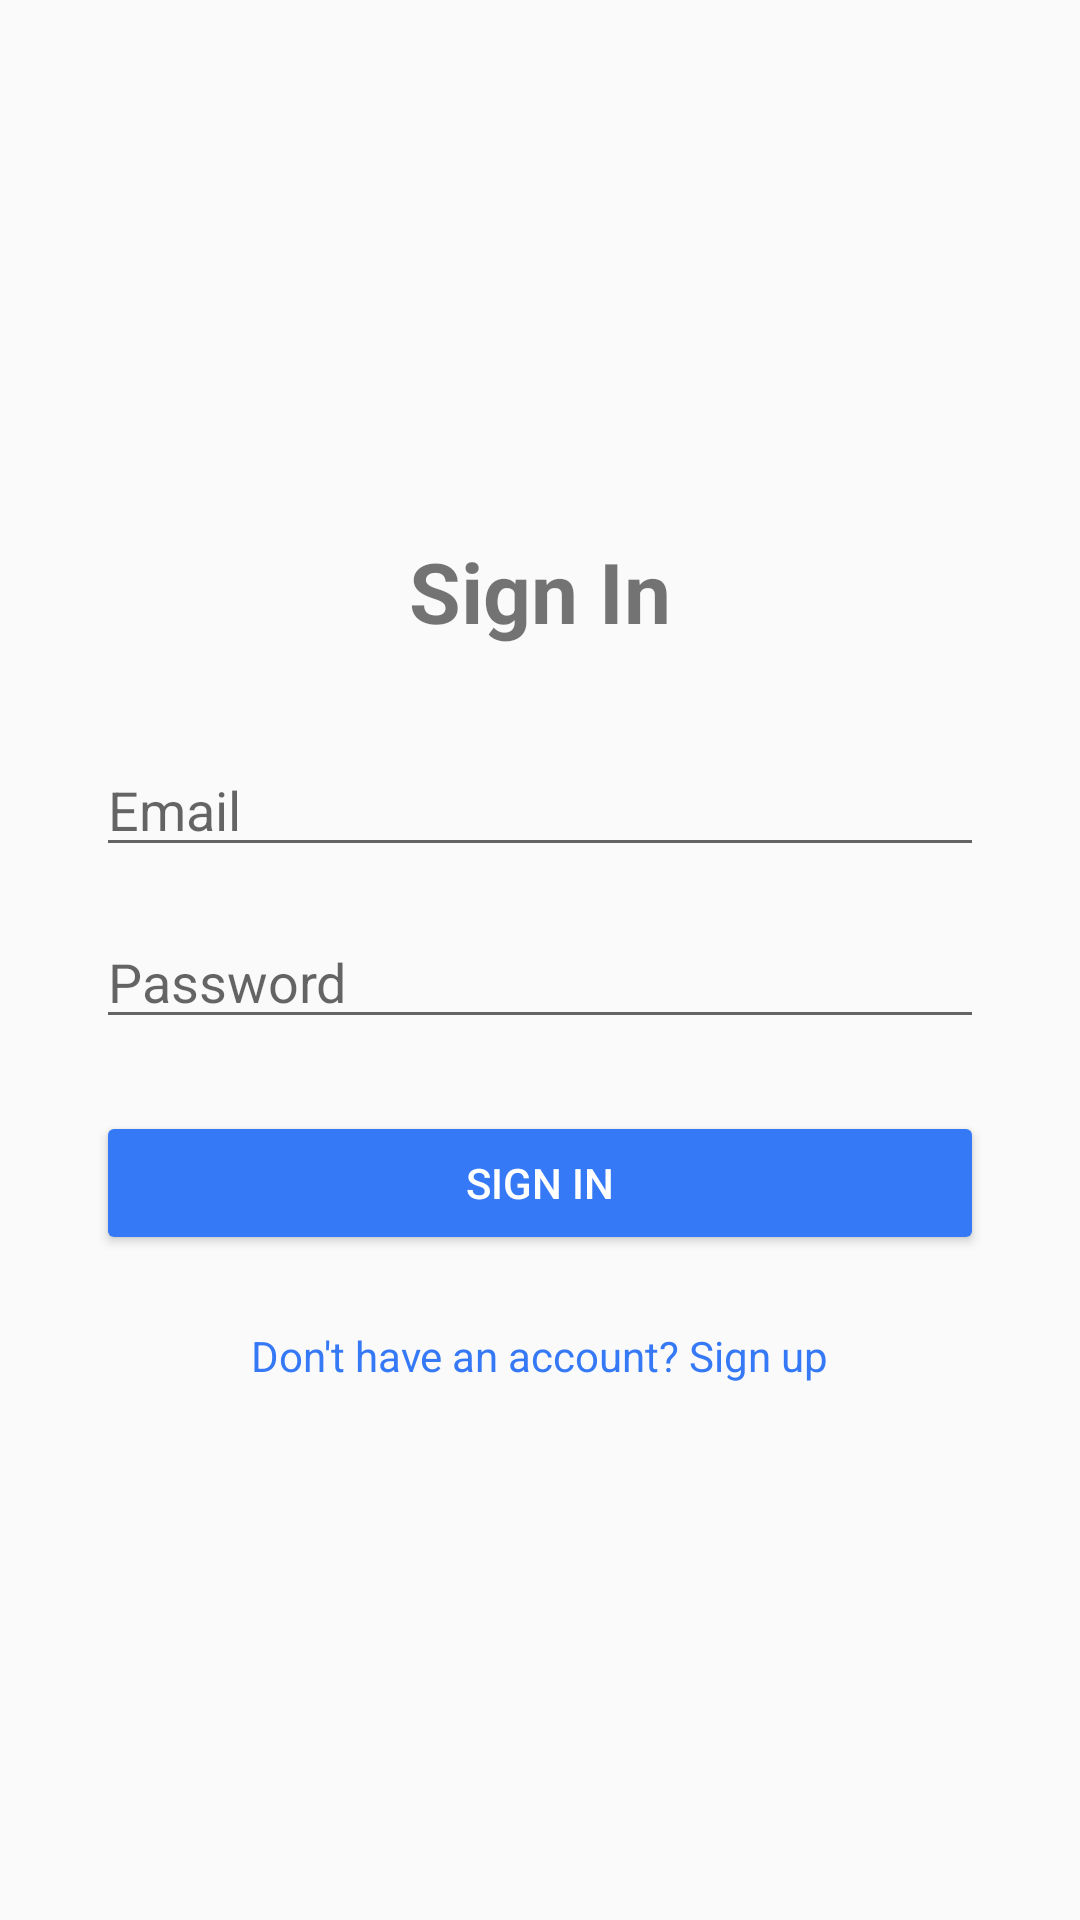

Android layout source for this screen:
<!-- AndroidManifest.xml: application theme Theme.Apzpzpi226makohonbohdan -->
<!-- res/layout/activity_sign_in.xml -->
<?xml version="1.0" encoding="utf-8"?>
<LinearLayout xmlns:android="http://schemas.android.com/apk/res/android"
    android:orientation="vertical"
    android:padding="32dp"
    android:gravity="center"
    android:layout_width="match_parent"
    android:layout_height="match_parent"
    android:background="#FAFAFA">

    <TextView
        android:text="Sign In"
        android:textSize="28sp"
        android:textStyle="bold"
        android:layout_marginBottom="32dp"
        android:layout_width="wrap_content"
        android:layout_height="wrap_content"/>

    <EditText
        android:id="@+id/etEmail"
        android:layout_width="match_parent"
        android:layout_height="wrap_content"
        android:hint="Email"
        android:inputType="textEmailAddress"
        android:layout_marginBottom="16dp"/>

    <EditText
        android:id="@+id/etPassword"
        android:layout_width="match_parent"
        android:layout_height="wrap_content"
        android:hint="Password"
        android:inputType="textPassword"
        android:layout_marginBottom="24dp"/>

    <Button
        android:id="@+id/btnSignIn"
        android:layout_width="match_parent"
        android:layout_height="wrap_content"
        android:text="Sign In"
        android:backgroundTint="#3579F6"
        android:textColor="#fff"/>

    <TextView
        android:id="@+id/tvSignUp"
        android:layout_width="wrap_content"
        android:layout_height="wrap_content"
        android:text="Don't have an account? Sign up"
        android:textColor="#3579F6"
        android:layout_marginTop="24dp"/>

</LinearLayout>
<!-- resources referenced by this layout -->
<resources>
  <style name="Theme.Apzpzpi226makohonbohdan" parent="Theme.MaterialComponents.DayNight.DarkActionBar">
          
          <item name="colorPrimary">@color/purple_500</item>
          <item name="colorPrimaryVariant">@color/purple_700</item>
          <item name="colorOnPrimary">@color/white</item>
          
          <item name="colorSecondary">@color/teal_200</item>
          <item name="colorSecondaryVariant">@color/teal_700</item>
          <item name="colorOnSecondary">@color/black</item>
          
          <item name="android:statusBarColor">?attr/colorPrimaryVariant</item>
          
      </style>
  <color name="purple_500">#FF6200EE</color>
  <color name="purple_700">#FF3700B3</color>
  <color name="white">#FFFFFFFF</color>
  <color name="teal_200">#FF03DAC5</color>
  <color name="teal_700">#FF018786</color>
  <color name="black">#FF000000</color>
</resources>
